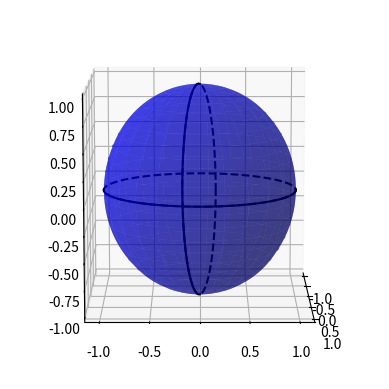

Python code for this plot:
import numpy as np
import matplotlib.pyplot as plt
from mpl_toolkits.mplot3d import Axes3D
fig = plt.figure()
ax = fig.add_subplot(111, projection='3d')
ax.set_aspect('equal')

u = np.linspace(0, 2 * np.pi, 100)
v = np.linspace(0, np.pi, 100)

x = 1 * np.outer(np.cos(u), np.sin(v))
y = 1 * np.outer(np.sin(u), np.sin(v))
z = 1 * np.outer(np.ones(np.size(u)), np.cos(v))
#for i in range(2):
#    ax.plot_surface(x+random.randint(-5,5), y+random.randint(-5,5), z+random.randint(-5,5),  rstride=4, cstride=4, color='b', linewidth=0, alpha=0.5)
elev = 10.0
rot = 80.0 / 180 * np.pi
ax.plot_surface(x, y, z,  rstride=4, cstride=4, color='b', linewidth=0, alpha=0.5)
#calculate vectors for "vertical" circle
a = np.array([-np.sin(elev / 180 * np.pi), 0, np.cos(elev / 180 * np.pi)])
b = np.array([0, 1, 0])
b = b * np.cos(rot) + np.cross(a, b) * np.sin(rot) + a * np.dot(a, b) * (1 - np.cos(rot))
ax.plot(np.sin(u),np.cos(u),0,color='k', linestyle = 'dashed')
horiz_front = np.linspace(0, np.pi, 100)
ax.plot(np.sin(horiz_front),np.cos(horiz_front),0,color='k')
vert_front = np.linspace(np.pi / 2, 3 * np.pi / 2, 100)
ax.plot(a[0] * np.sin(u) + b[0] * np.cos(u), b[1] * np.cos(u), a[2] * np.sin(u) + b[2] * np.cos(u),color='k', linestyle = 'dashed')
ax.plot(a[0] * np.sin(vert_front) + b[0] * np.cos(vert_front), b[1] * np.cos(vert_front), a[2] * np.sin(vert_front) + b[2] * np.cos(vert_front),color='k')

ax.view_init(elev = elev, azim = 0)


plt.show()